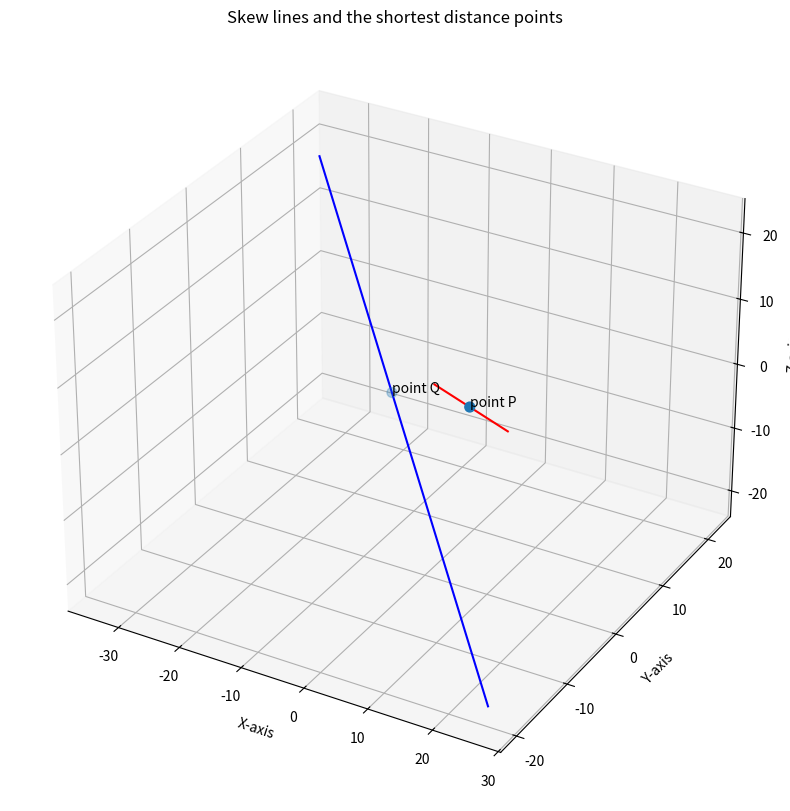

Reproduce this figure in Python.
#!/usr/bin/env python3
# -*- coding: utf-8 -*-
"""
Created on Fri Sep  4 15:10:04 2020

@author: shantanu
"""

#!/usr/bin/env python3
# -*- coding: utf-8 -*-
"""
Created on Thu Sep  3 23:21:59 2020

@author: shantanu
"""

import matplotlib.pyplot as plt
from mpl_toolkits.mplot3d import Axes3D
import numpy as np

fig = plt.figure()
fig.set_size_inches(10,10)
ax = fig.add_subplot(111, projection='3d')

x_1=np.array([-4,16])
y_1=np.array([22,-18])
z_1=np.array([-18,22])

x_2=np.array([-34,26])
y_2=np.array([20,-20])
z_2=np.array([19,-21])

line_1,=ax.plot(x_1,y_1,z_1,color='red',label="line 1")
line_1.set_label('line 1')
ax.plot(x_2,y_2,z_2,color='blue')



a=np.array([[3,-9],[17,-3]])
b=np.array([12,20])

x=np.linalg.solve(a,b)
print(x)
lambda_1 = x[0]
lambda_2 = x[1]

a_1 = np.array([6,2,2]).reshape(3,1)
b_1= np.array([1,-2,2]).reshape(3,1)
P = a_1 + lambda_1*b_1

a_2 = np.array([-4,0,-1]).reshape(3,1)
b_2= np.array([3,-2,-2]).reshape(3,1)
Q = a_2 + lambda_2*b_2

print("Point P is : " , P.reshape(1,3))

print("The point Q is: ",Q.reshape(1,3))

pointx = np.array([Q[0],P[0]])
pointy = np.array([Q[1],P[1]])
pointz = np.array([Q[2],P[2]])


ax.scatter(pointx,pointy,pointz,s=50)


ax.set_xlabel('X-axis')
ax.set_ylabel('Y-axis')
ax.set_zlabel('Z-axis')
plt.title('Skew lines and the shortest distance points')


ax.text(7,0,4,'point P') 
ax.text(-7,2,1,'point Q') 

plt.show()
